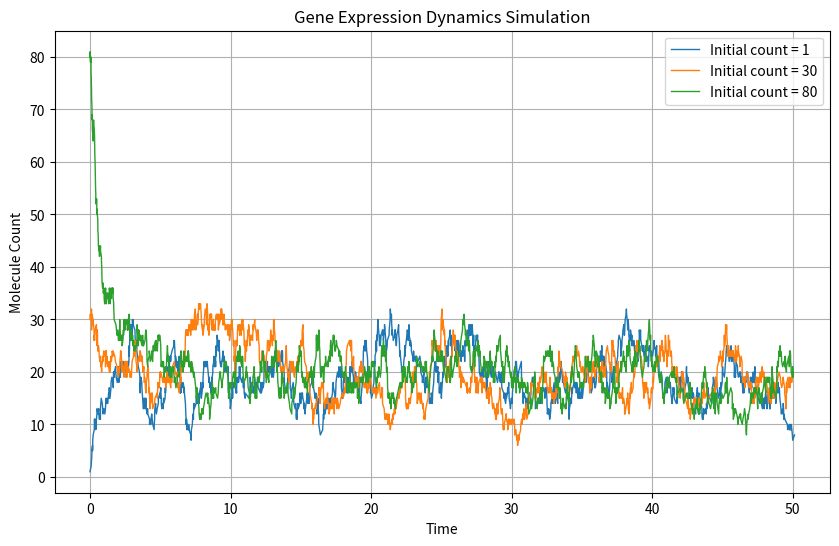

Generate this figure with matplotlib:
import numpy as np
import matplotlib.pyplot as plt

def simulate_stochastic_system(alpha, n, initial_count, duration):
    time = 0
    count = initial_count
    time_series = [(time, count)]
    
    while time < duration:
        production_rate = (alpha * count**n) / (1 + count**n)
        decay_rate = count
        total_rate = production_rate + decay_rate
        time += np.random.exponential(1 / total_rate)
        
        if np.random.rand() < (production_rate / total_rate):
            count += 1
        else:
            count -= 1
        
        time_series.append((time, count))
        if count <= 0:
            break
    
    return zip(*time_series)

alpha = 20
n = 2
duration = 50
starting_points = [1, 30, 80]

plt.figure(figsize=(10, 6))

for initial in starting_points:
    times, counts = simulate_stochastic_system(alpha, n, initial, duration)
    plt.plot(times, counts, label=f'Initial count = {initial}', linestyle='-', linewidth=1)

plt.title('Gene Expression Dynamics Simulation')
plt.xlabel('Time')
plt.ylabel('Molecule Count')
plt.legend()
plt.grid(True)
plt.show()
